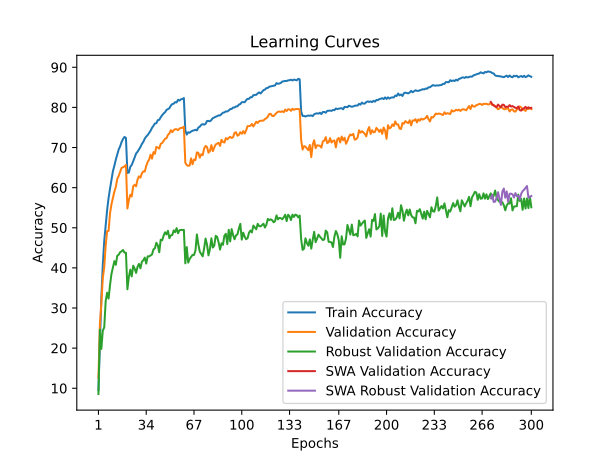

The table this chart was drawn from, first rows:
time; train_accuracy; train_loss; valid_accuracy; valid_loss; valid_accuracy_robust; valid_accuracy_swa; valid_accuracy_robust_swa
28,5263; 9,5283; 4,0845; 12,6000; 3,9414; 8,5724; 12,6000; 8,5724
55,6085; 21,6112; 3,5530; 26,0400; 3,3799; 24,6345; 26,0400; 24,6345
84,0210; 32,5278; 3,1191; 31,0100; 3,2573; 19,8069; 31,0100; 19,8069
112,5609; 40,6878; 2,8363; 37,4500; 3,0022; 24,3379; 37,4500; 24,3379
140,0442; 46,7092; 2,6335; 40,1900; 2,8689; 25,1793; 40,1900; 25,1793
168,0945; 50,6241; 2,4929; 45,4900; 2,6450; 31,7241; 45,4900; 31,7241
196,7025; 54,4171; 2,3638; 49,2000; 2,5901; 33,8207; 49,2000; 33,8207
224,2063; 57,4038; 2,2725; 49,2100; 2,6006; 32,3448; 49,2100; 32,3448
251,4206; 59,7723; 2,1892; 53,6000; 2,3542; 35,7448; 53,6000; 35,7448
280,2474; 61,8929; 2,1167; 55,8600; 2,2838; 38,5103; 55,8600; 38,5103
307,9262; 64,0994; 2,0433; 57,3900; 2,2463; 40,0552; 57,3900; 40,0552
334,9426; 65,4657; 1,9939; 59,0100; 2,2089; 41,6828; 59,0100; 41,6828
364,0606; 66,9901; 1,9499; 60,1900; 2,1397; 40,7724; 60,1900; 40,7724
391,8847; 68,2664; 1,9029; 62,1400; 2,1030; 43,0207; 62,1400; 43,0207
418,8099; 69,5247; 1,8607; 62,9400; 2,0620; 43,2966; 62,9400; 43,2966
447,6175; 70,3149; 1,8280; 63,9200; 2,0395; 43,9103; 63,9200; 43,9103
475,3444; 71,3931; 1,7972; 64,9300; 2,0086; 44,1448; 64,9300; 44,1448
502,4617; 72,1373; 1,7733; 65,0900; 2,0083; 44,4621; 65,0900; 44,4621
531,4083; 72,6414; 1,7592; 65,2600; 1,9918; 43,8000; 65,2600; 43,8000
559,4675; 72,3854; 1,7584; 65,6800; 1,9711; 43,7724; 65,6800; 43,7724
587,1809; 63,6613; 2,0413; 54,8100; 2,3778; 34,6690; 54,8100; 34,6690
615,9002; 63,7733; 2,0397; 56,8900; 2,3036; 37,7241; 56,8900; 37,7241
644,8737; 65,1976; 1,9984; 58,2200; 2,2639; 39,5517; 58,2200; 39,5517
672,0874; 65,6678; 1,9804; 57,8100; 2,2451; 37,8897; 57,8100; 37,8897
700,7293; 66,5800; 1,9472; 60,3400; 2,2011; 40,5379; 60,3400; 40,5379
729,4475; 67,5002; 1,9187; 60,7100; 2,1645; 39,8276; 60,7100; 39,8276
756,6480; 68,5064; 1,8897; 60,3500; 2,1887; 38,7517; 60,3500; 38,7517
785,4870; 68,9405; 1,8631; 62,0100; 2,1668; 40,2621; 62,0100; 40,2621
814,4035; 69,5167; 1,8479; 62,8200; 2,1001; 40,9931; 62,8200; 40,9931
841,7750; 70,1248; 1,8195; 62,4900; 2,0695; 39,8897; 62,4900; 39,8897
870,6355; 70,8990; 1,7945; 63,5500; 2,0906; 41,5172; 63,5500; 41,5172
900,6877; 71,3971; 1,7803; 64,0500; 2,0522; 41,9103; 64,0500; 41,9103
928,1519; 72,2333; 1,7531; 64,0000; 2,0432; 42,5586; 64,0000; 42,5586
956,6531; 72,7295; 1,7386; 65,4100; 1,9883; 41,0828; 65,4100; 41,0828
986,7283; 73,1075; 1,7257; 66,4100; 1,9704; 42,8759; 66,4100; 42,8759
1014,2711; 73,6717; 1,7053; 66,9900; 1,9575; 42,8621; 66,9900; 42,8621
1042,6117; 74,1718; 1,6886; 68,2100; 1,8956; 43,0897; 68,2100; 43,0897
1071,7056; 74,9100; 1,6649; 67,2300; 1,9296; 43,3517; 67,2300; 43,3517
1099,3384; 75,4101; 1,6432; 68,8500; 1,8994; 44,6138; 68,8500; 44,6138
1127,5133; 75,9882; 1,6268; 68,4400; 1,9191; 44,8897; 68,4400; 44,8897
1156,4179; 76,0563; 1,6122; 70,1600; 1,8423; 46,2621; 70,1600; 46,2621
1183,9635; 76,8224; 1,5942; 69,9900; 1,8313; 45,6207; 69,9900; 45,6207
1211,8631; 76,9025; 1,5859; 69,7400; 1,8481; 43,8828; 69,7400; 43,8828
1242,0659; 77,5266; 1,5704; 70,9200; 1,8102; 47,0276; 70,9200; 47,0276
1270,2516; 78,0487; 1,5502; 71,1000; 1,8191; 46,8759; 71,1000; 46,8759
1297,6683; 78,4808; 1,5296; 71,6500; 1,7948; 48,0000; 71,6500; 48,0000
1327,1360; 78,8049; 1,5291; 72,1800; 1,7718; 48,8759; 72,1800; 48,8759
1355,6266; 79,3670; 1,5033; 72,3200; 1,7664; 48,3448; 72,3200; 48,3448
1383,1443; 79,6011; 1,4935; 73,1600; 1,7293; 49,2552; 73,1600; 49,2552
1411,7811; 79,7952; 1,4842; 73,5200; 1,7207; 47,4138; 73,5200; 47,4138
1440,6584; 80,4493; 1,4701; 74,3200; 1,6902; 48,0897; 74,3200; 48,0897
1467,7517; 80,8174; 1,4586; 73,8200; 1,6920; 48,2138; 73,8200; 48,2138
1496,9236; 80,9334; 1,4537; 74,3300; 1,7011; 49,3586; 74,3300; 49,3586
1525,9056; 81,3155; 1,4421; 74,5700; 1,7009; 48,8897; 74,5700; 48,8897
1554,5640; 81,2395; 1,4371; 74,5600; 1,6892; 49,9172; 74,5600; 49,9172
1584,6164; 81,9057; 1,4226; 74,3400; 1,6898; 48,6345; 74,3400; 48,6345
1613,0293; 81,6996; 1,4214; 74,7200; 1,6974; 49,3793; 74,7200; 49,3793
1641,2622; 82,0117; 1,4216; 74,9100; 1,6832; 49,4759; 74,9100; 49,4759
1670,0339; 82,1057; 1,4204; 74,8900; 1,6809; 49,4345; 74,8900; 49,4345
1698,6365; 82,3378; 1,4124; 75,2000; 1,6662; 49,4897; 75,2000; 49,4897
... 240 more rows
